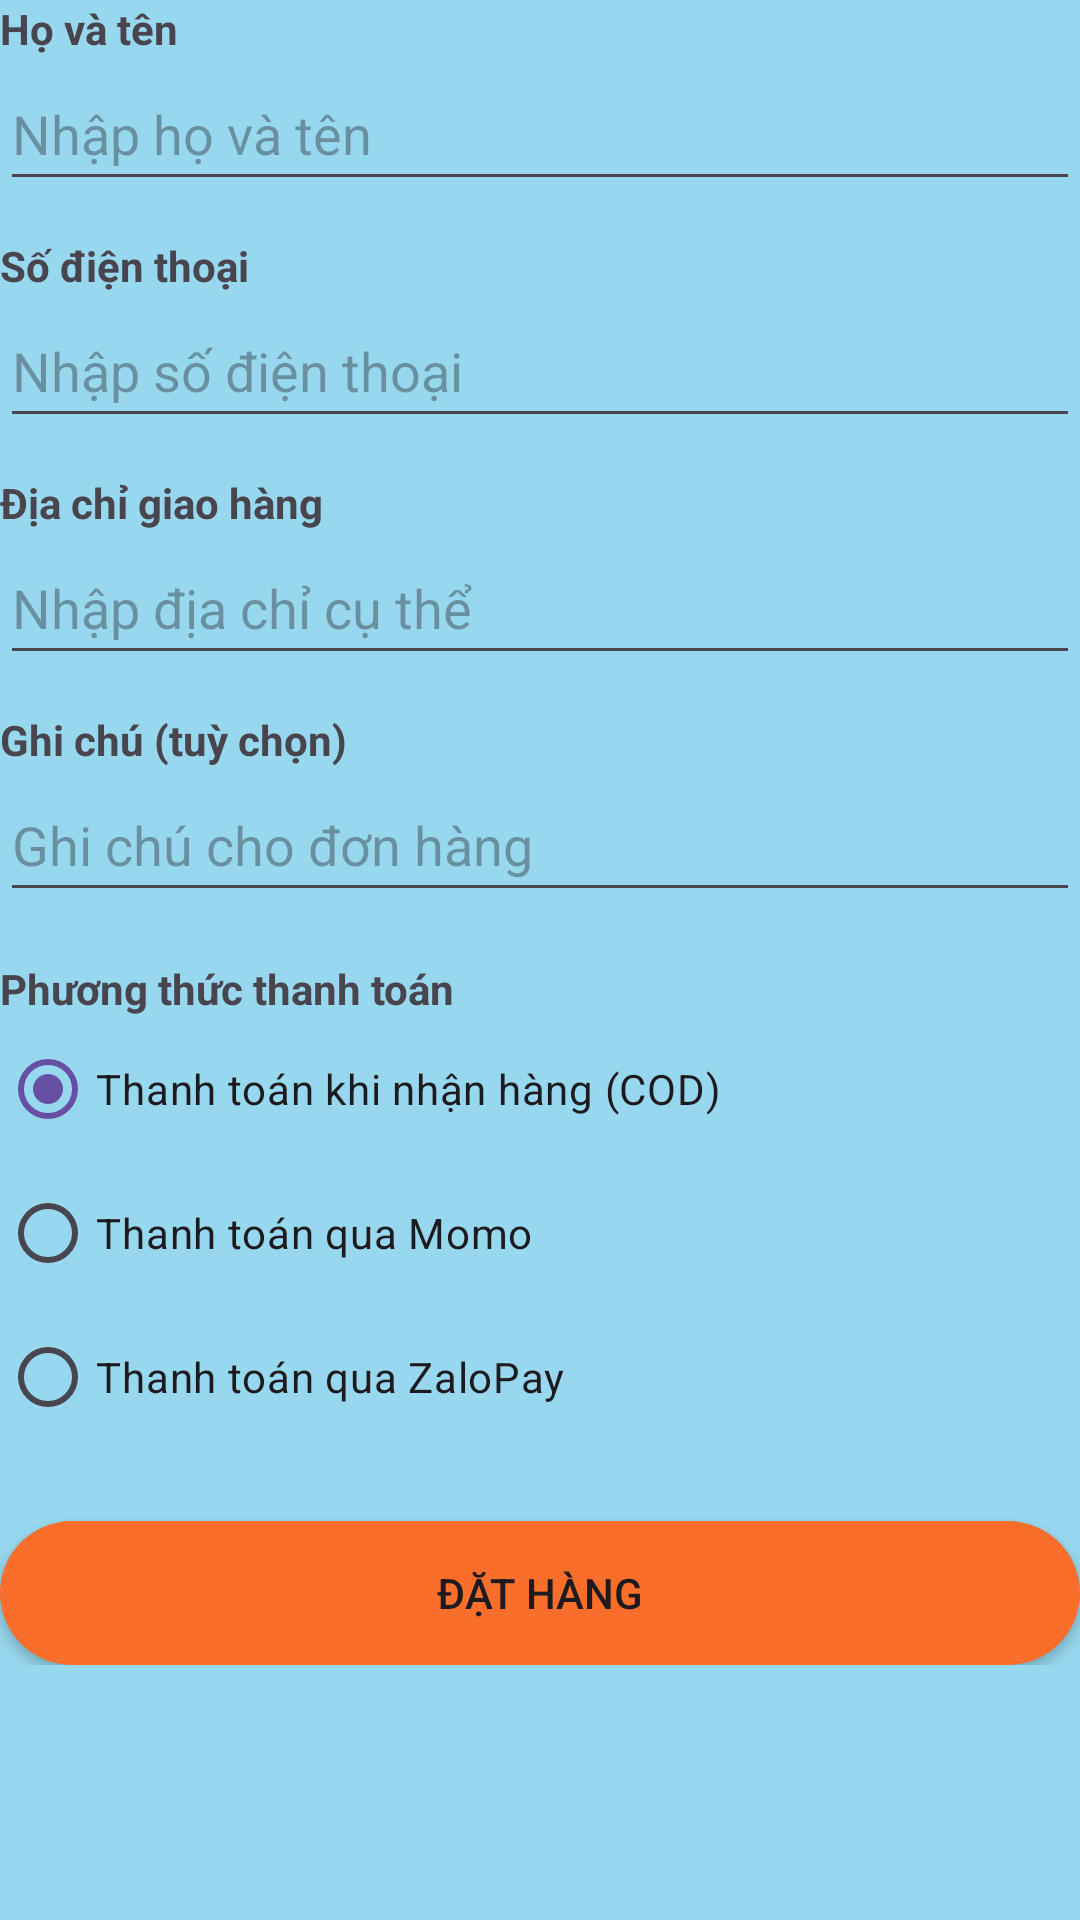

The Android layout XML behind this screen, and the referenced resources:
<!-- AndroidManifest.xml: application theme Theme.ProductSalePrm -->
<!-- res/layout/payment_method.xml -->
<?xml version="1.0" encoding="utf-8"?>
<layout xmlns:android="http://schemas.android.com/apk/res/android"
    xmlns:app="http://schemas.android.com/apk/res-auto">
    <ScrollView
    android:layout_width="match_parent"
    android:layout_height="match_parent">

        <LinearLayout
            android:orientation="vertical"
            android:layout_width="match_parent"
            android:layout_height="wrap_content">

            
            <TextView
                android:layout_width="wrap_content"
                android:layout_height="wrap_content"
                android:text="Họ và tên"
                android:textStyle="bold"/>

            <EditText
                android:id="@+id/et_full_name"
                android:layout_width="match_parent"
                android:layout_height="wrap_content"
                android:hint="Nhập họ và tên"
                android:minHeight="48dp"
                android:inputType="textPersonName"/>

            
            <TextView
                android:layout_width="wrap_content"
                android:layout_height="wrap_content"
                android:text="Số điện thoại"
                android:layout_marginTop="12dp"
                android:textStyle="bold"/>

            <EditText
                android:id="@+id/et_phone"
                android:layout_width="match_parent"
                android:layout_height="wrap_content"
                android:hint="Nhập số điện thoại"
                android:minHeight="48dp"
                android:inputType="phone"/>

            
            <TextView
                android:layout_width="wrap_content"
                android:layout_height="wrap_content"
                android:text="Địa chỉ giao hàng"
                android:layout_marginTop="12dp"
                android:textStyle="bold"/>

            <EditText
                android:id="@+id/et_address"
                android:layout_width="match_parent"
                android:layout_height="wrap_content"
                android:hint="Nhập địa chỉ cụ thể"
                android:minHeight="48dp"
                android:inputType="textPostalAddress"/>

            
            <TextView
                android:layout_width="wrap_content"
                android:layout_height="wrap_content"
                android:text="Ghi chú (tuỳ chọn)"
                android:layout_marginTop="12dp"
                android:textStyle="bold"/>

            <EditText
                android:id="@+id/et_note"
                android:layout_width="match_parent"
                android:layout_height="wrap_content"
                android:hint="Ghi chú cho đơn hàng"
                android:minHeight="48dp"
                android:inputType="text"/>

            
            <TextView
                android:layout_width="wrap_content"
                android:layout_height="wrap_content"
                android:text="Phương thức thanh toán"
                android:layout_marginTop="16dp"
                android:textStyle="bold"/>

            <RadioGroup
                android:id="@+id/rg_payment_method"
                android:layout_width="match_parent"
                android:layout_height="wrap_content"
                android:orientation="vertical">

                <RadioButton
                    android:id="@+id/rb_cod"
                    android:layout_width="wrap_content"
                    android:layout_height="wrap_content"
                    android:text="Thanh toán khi nhận hàng (COD)"
                    android:checked="true"/>

                <RadioButton
                    android:id="@+id/rb_momo"
                    android:layout_width="wrap_content"
                    android:layout_height="wrap_content"
                    android:text="Thanh toán qua Momo"/>

                <RadioButton
                    android:id="@+id/rb_zalopay"
                    android:layout_width="wrap_content"
                    android:layout_height="wrap_content"
                    android:text="Thanh toán qua ZaloPay"/>
            </RadioGroup>

            
            <Button
                android:id="@+id/btn_place_order"
                android:layout_width="match_parent"
                android:layout_height="wrap_content"
                android:text="Đặt hàng"
                app:backgroundTint="@null"
                android:background="@drawable/bg_add_button"
                android:layout_marginTop="24dp"/>

        </LinearLayout>
</ScrollView>
</layout>
<!-- resources referenced by this layout -->
<resources>
  <!-- drawable bg_add_button (drawable) -->
  <shape xmlns:android="http://schemas.android.com/apk/res/android"
      android:shape="rectangle">
  
      <solid android:color="@color/colorTextPrimary" /> 
  
      <corners
          android:topLeftRadius="12dp"
          android:topRightRadius="0dp"
          android:bottomLeftRadius="0dp"
          android:bottomRightRadius="12dp" />
      <corners android:radius="50dp"/>
  </shape>
  <style name="Theme.ProductSalePrm" parent="Base.Theme.ProductSalePrm" />
  <color name="colorTextPrimary">#F96E2A</color>
  <style name="Base.Theme.ProductSalePrm" parent="Theme.Material3.DayNight.NoActionBar">
          
          
          <item name="android:windowBackground">@color/colorPrimary</item>
      </style>
  <color name="colorPrimary">#98D8EF</color>
</resources>
